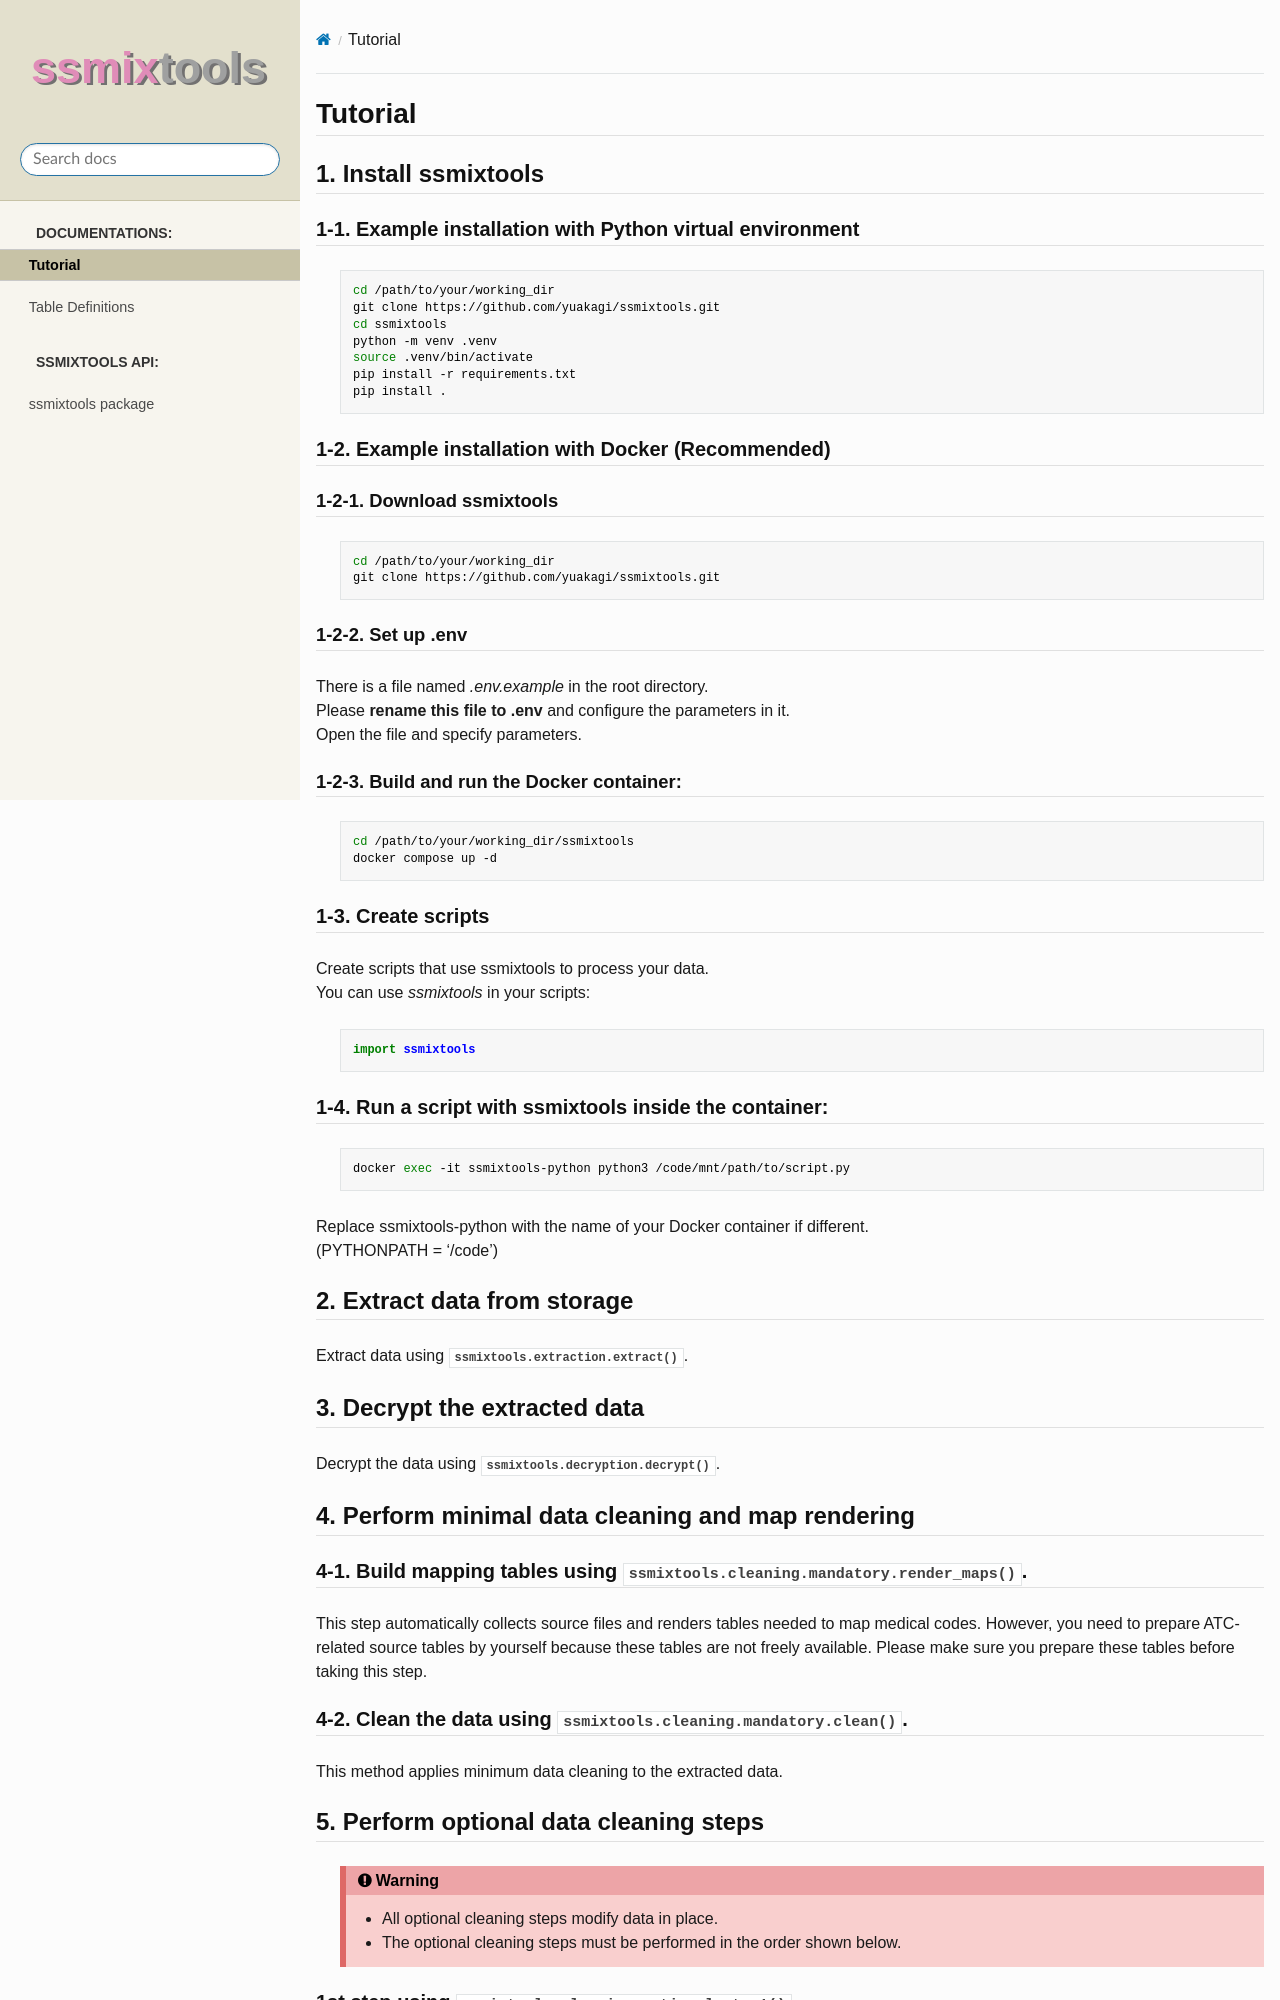

repository: yuakagi/ssmixtools · page: tutorial.html · generator: sphinx

Tutorial
=========================

1. Install ssmixtools
------------------------------

1-1. Example installation with Python virtual environment
^^^^^^^^^^^^^^^^^^^^^^^^^^^^^^^^^^^^^^^^^^^^^^^^^^^^^^^^^^^^^^^^^^^^^^^^^^^^^

   .. code-block:: bash

      cd /path/to/your/working_dir
      git clone https://github.com/yuakagi/ssmixtools.git  
      cd ssmixtools
      python -m venv .venv  
      source .venv/bin/activate  
      pip install -r requirements.txt  
      pip install . 

1-2. Example installation with Docker (Recommended)
^^^^^^^^^^^^^^^^^^^^^^^^^^^^^^^^^^^^^^^^^^^^^^^^^^^^

1-2-1. Download ssmixtools
""""""""""""""""""""""""""""""""


   .. code-block:: bash

      cd /path/to/your/working_dir
      git clone https://github.com/yuakagi/ssmixtools.git

1-2-2. Set up .env
""""""""""""""""""""""""""""""

| There is a file named `.env.example` in the root directory.
| Please **rename this file to .env** and configure the parameters in it.
| Open the file and specify parameters.

1-2-3. Build and run the Docker container:
""""""""""""""""""""""""""""""""""""""""""""""""

   .. code-block:: bash
   
      cd /path/to/your/working_dir/ssmixtools
      docker compose up -d

1-3. Create scripts 
^^^^^^^^^^^^^^^^^^^^^^^^^^^^^^^^^^^^^^^^^^^^^^^^^^^^^

| Create scripts that use ssmixtools to process your data.
| You can use `ssmixtools` in your scripts:

   .. code-block:: python

      import ssmixtools

1-4. Run a script with ssmixtools inside the container:
^^^^^^^^^^^^^^^^^^^^^^^^^^^^^^^^^^^^^^^^^^^^^^^^^^^^^^^^

   .. code-block:: bash

      docker exec -it ssmixtools-python python3 /code/mnt/path/to/script.py

| Replace ssmixtools-python with the name of your Docker container if different.
| (PYTHONPATH = '/code')

2. Extract data from storage
-----------------------------

| Extract data using :meth:`ssmixtools.extraction.extract`.

3. Decrypt the extracted data
------------------------------

| Decrypt the data using :meth:`ssmixtools.decryption.decrypt`.

4. Perform minimal data cleaning and map rendering
---------------------------------------------------

4-1. Build mapping tables using :meth:`ssmixtools.cleaning.mandatory.render_maps`.
^^^^^^^^^^^^^^^^^^^^^^^^^^^^^^^^^^^^^^^^^^^^^^^^^^^^^^^^^^^^^^^^^^^^^^^^^^^^^^^^^^^
| This step automatically collects source files and renders tables needed to map medical codes. However, you need to prepare ATC-related source tables by yourself because these tables are not freely available. Please make sure you prepare these tables before taking this step.

4-2. Clean the data using :meth:`ssmixtools.cleaning.mandatory.clean`.
^^^^^^^^^^^^^^^^^^^^^^^^^^^^^^^^^^^^^^^^^^^^^^^^^^^^^^^^^^^^^^^^^^^^^^^^^^^^^^
| This method applies minimum data cleaning to the extracted data.

5. Perform optional data cleaning steps
---------------------------------------------------

   .. warning::
      - All optional cleaning steps modify data in place. 
      - The optional cleaning steps must be performed in the order shown below.

1st step using :meth:`ssmixtools.cleaning.optional.step1`.
^^^^^^^^^^^^^^^^^^^^^^^^^^^^^^^^^^^^^^^^^^^^^^^^^^^^^^^^^^^^^^^^^^^^^^^^^^^^^^^^^^^^^
| You are given opportunity to map medications and laboratory tests that were not mappable using the default resource.
| The previous step (:meth:`ssmixtools.cleaning.mandatory.clean`) leaves template tables in the directory `reference_dir/created_reference/` for users to investigate and map the unmapped items.
| After you have completed the modification of these tables, run :meth:`ssmixtools.cleaning.optional.step1`.
